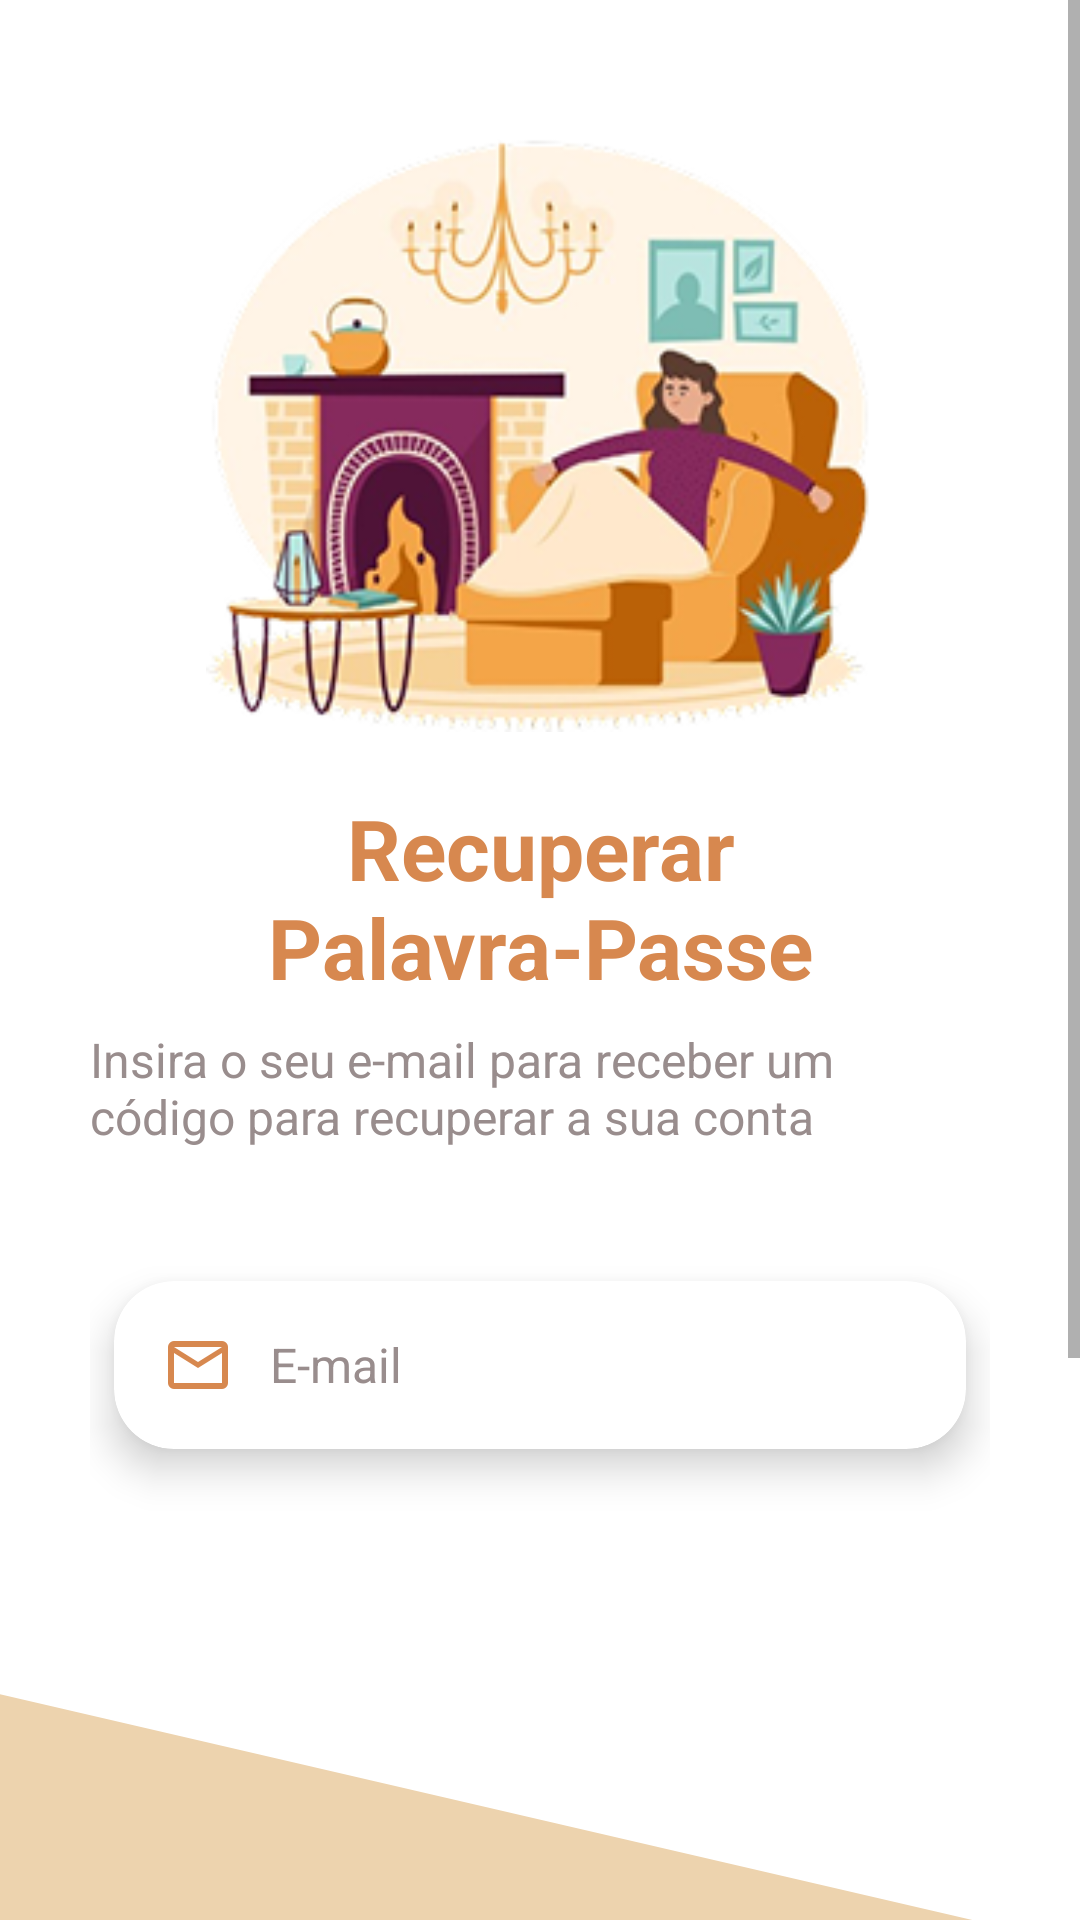

Write the Android layout XML for this screen, with the resource values it uses.
<!-- AndroidManifest.xml: application theme Theme.GasifyProject -->
<!-- res/layout/activity_rec_email.xml -->
<?xml version="1.0" encoding="utf-8"?>
<FrameLayout xmlns:android="http://schemas.android.com/apk/res/android"
    xmlns:app="http://schemas.android.com/apk/res-auto"
    android:layout_width="match_parent"
    android:layout_height="match_parent"
    android:background="@color/background">

    
    <ScrollView
        android:id="@+id/scrollViewForm"
        android:layout_width="match_parent"
        android:layout_height="match_parent"
        android:visibility="visible">

        <LinearLayout
            android:layout_width="match_parent"
            android:layout_height="wrap_content"
            android:orientation="vertical"
            android:paddingTop="24dp"
            android:gravity="center_horizontal">

            <LinearLayout
                android:layout_width="300dp"
                android:layout_height="wrap_content"
                android:orientation="vertical">

                <ImageView
                    android:layout_marginVertical="20dp"
                    android:id="@+id/imageView"
                    android:layout_width="match_parent"
                    android:layout_height="200dp"
                    app:srcCompat="@drawable/login_image" />

                
                <LinearLayout
                    android:layout_width="match_parent"
                    android:layout_height="wrap_content"
                    android:orientation="vertical"
                    android:gravity="center_horizontal"
                    android:layout_marginBottom="32dp">

                    <TextView
                        android:gravity="center"
                        android:layout_width="wrap_content"
                        android:layout_height="wrap_content"
                        android:text="@string/recPass"
                        android:textSize="28sp"
                        android:textColor="@color/primary"
                        android:textStyle="bold" />

                    <TextView
                        android:layout_width="wrap_content"
                        android:layout_height="wrap_content"
                        android:text="@string/insertEmail"
                        android:textSize="16sp"
                        android:textColor="@color/muted_foreground"
                        android:layout_marginTop="8dp" />
                </LinearLayout>

                
                <com.google.android.material.card.MaterialCardView
                    android:layout_width="match_parent"
                    android:layout_height="wrap_content"
                    app:cardCornerRadius="20dp"
                    app:cardElevation="8dp"
                    app:cardBackgroundColor="@color/background"
                    app:cardPreventCornerOverlap="false"
                    android:layout_marginBottom="10dp"
                    app:cardUseCompatPadding="true"
                    android:outlineSpotShadowColor="@color/shadow_color">

                    <LinearLayout
                        android:paddingTop="64dp"
                        android:layout_width="match_parent"
                        android:layout_height="wrap_content"
                        android:orientation="horizontal"
                        android:padding="16dp"
                        android:gravity="center_vertical">

                        
                        <ImageView
                            android:layout_width="24dp"
                            android:layout_height="24dp"
                            android:src="@drawable/ic_email"
                            android:tint="@color/primary"
                            android:layout_marginEnd="12dp" />

                        
                        <com.google.android.material.textfield.TextInputEditText
                            android:id="@+id/editTextEmail"
                            android:layout_width="0dp"
                            android:layout_height="wrap_content"
                            android:layout_weight="1"
                            android:inputType="textEmailAddress"
                            android:hint="@string/email"
                            android:textSize="16sp"
                            android:textColor="@color/foreground"
                            android:background="@null"
                            android:padding="0dp"
                            android:minHeight="0dp"
                            android:imeOptions="actionNext" />
                    </LinearLayout>
                </com.google.android.material.card.MaterialCardView>
            </LinearLayout>

            <LinearLayout
                android:layout_marginTop="50dp"
                android:gravity="center"
                android:layout_width="match_parent"
                android:layout_height="350dp"
                android:orientation="vertical"
                android:background="@drawable/shape_rectangle_login"
>

                <LinearLayout
                    android:layout_width="300dp"
                    android:layout_height="wrap_content"
                    android:orientation="vertical">

                    
                    <Button
                        android:id="@+id/buttonLogin"
                        android:layout_width="match_parent"
                        android:layout_height="70dp"
                        android:text="@string/send"
                        android:textSize="18sp"
                        android:textStyle="bold"
                        android:background="@drawable/primary_button_background"
                        android:textColor="@color/primary_foreground"
                        android:textAllCaps="false"
                        android:layout_marginBottom="16dp"
                        android:layout_marginHorizontal="8dp" />

                    
                    <LinearLayout
                        android:layout_width="wrap_content"
                        android:layout_height="wrap_content"
                        android:orientation="vertical"
                        android:layout_gravity="center">

                        <TextView
                            android:id="@+id/noAccount"
                            android:layout_width="wrap_content"
                            android:layout_height="wrap_content"
                            android:layout_gravity="center_horizontal"
                            android:text="@string/rememberNow"
                            android:textSize="16sp" />

                        <TextView
                            android:layout_marginLeft="4dp"
                            android:id="@+id/textViewLogin"
                            android:layout_width="wrap_content"
                            android:layout_height="wrap_content"
                            android:layout_gravity="center_horizontal"
                            android:text="@string/login"
                            android:textSize="16sp"
                            android:textColor="@color/primary"
                            android:textStyle="bold" />
                    </LinearLayout>
                </LinearLayout>
            </LinearLayout>
        </LinearLayout>
    </ScrollView>
</FrameLayout>
<!-- resources referenced by this layout -->
<resources>
  <color name="background">#FFFFFFFF</color>
  <color name="foreground">#FF000000</color>
  <color name="muted_foreground">#FF998D8D</color>
  <color name="primary">#FFD7884F</color>
  <color name="primary_foreground">#FFFFFFFF</color>
  <color name="shadow_color">#FF000000</color>
  <!-- drawable ic_email (drawable) -->
  <?xml version="1.0" encoding="utf-8"?>
  <vector xmlns:android="http://schemas.android.com/apk/res/android"
      android:width="24dp"
      android:height="24dp"
      android:viewportWidth="24"
      android:viewportHeight="24">
      <path
          android:fillColor="@color/muted_foreground"
          android:pathData="M4 20q-0.825 0 -1.413 -0.588T2 18V6q0 -0.825 0.588 -1.413T4 4h16q0.825 0 1.413 0.588T22 6v12q0 0.825 -0.588 1.413T20 20H4Zm8 -7L4 8v10h16V8l-8 5Zm0 -2l8 -5H4l8 5ZM4 8V6v12V8Z" />
  </vector>
  <!-- drawable shape_rectangle_login (drawable) -->
  <vector xmlns:android="http://schemas.android.com/apk/res/android" xmlns:aapt="http://schemas.android.com/aapt"
      android:viewportWidth="412"
      android:viewportHeight="302"
      android:width="412dp"
      android:height="302dp">
      <group
          android:rotation="9.92976"
          android:pivotX="-47.9029">
          <path
              android:pathData="M-47.9029 0H466.5031V311.317H-47.9029V0Z"
              android:fillColor="@color/muted" />
      </group>
  </vector>
  <string name="email">E-mail</string>
  <string name="insertEmail">Insira o seu e-mail para receber um código para recuperar a sua conta</string>
  <string name="login">Iniciar Sessão</string>
  <string name="recPass">Recuperar Palavra-Passe</string>
  <string name="rememberNow">Lembrei da Palavra-Passe</string>
  <string name="send">Enviar</string>
  <color name="muted">#FFEDD3AE</color>
  <style name="Widget.GasifyProject.Button" parent="Widget.MaterialComponents.Button">
          <item name="android:background">@drawable/primary_button_background</item>
          <item name="android:textColor">@color/primary_foreground</item>
          <item name="android:textSize">18sp</item>
          <item name="android:textStyle">bold</item>
          <item name="android:textAllCaps">false</item>
          <item name="cornerRadius">28dp</item>
      </style>
  <style name="Widget.GasifyProject.TextInputLayout" parent="Widget.MaterialComponents.TextInputLayout.OutlinedBox">
          <item name="boxStrokeColor">@color/transparent</item>
          <item name="boxStrokeWidth">0dp</item>
          <item name="boxStrokeWidthFocused">0dp</item>
          <item name="boxBackgroundMode">none</item>
          <item name="boxBackgroundColor">@color/transparent</item>
          <item name="hintTextColor">@color/foreground</item> 
          <item name="android:paddingTop">0dp</item>
          <item name="android:paddingBottom">0dp</item>
          <item name="shapeAppearanceOverlay">@style/ShapeAppearance.GasifyProject.TextInput</item>
      </style>
  <color name="card_foreground">#FF998D8D</color>
  <color name="transparent">#00000000</color>
  <style name="ShapeAppearance.GasifyProject.TextInput" parent="ShapeAppearance.MaterialComponents.SmallComponent">
          <item name="cornerFamily">rounded</item>
          <item name="cornerSize">16dp</item>
      </style>
</resources>
